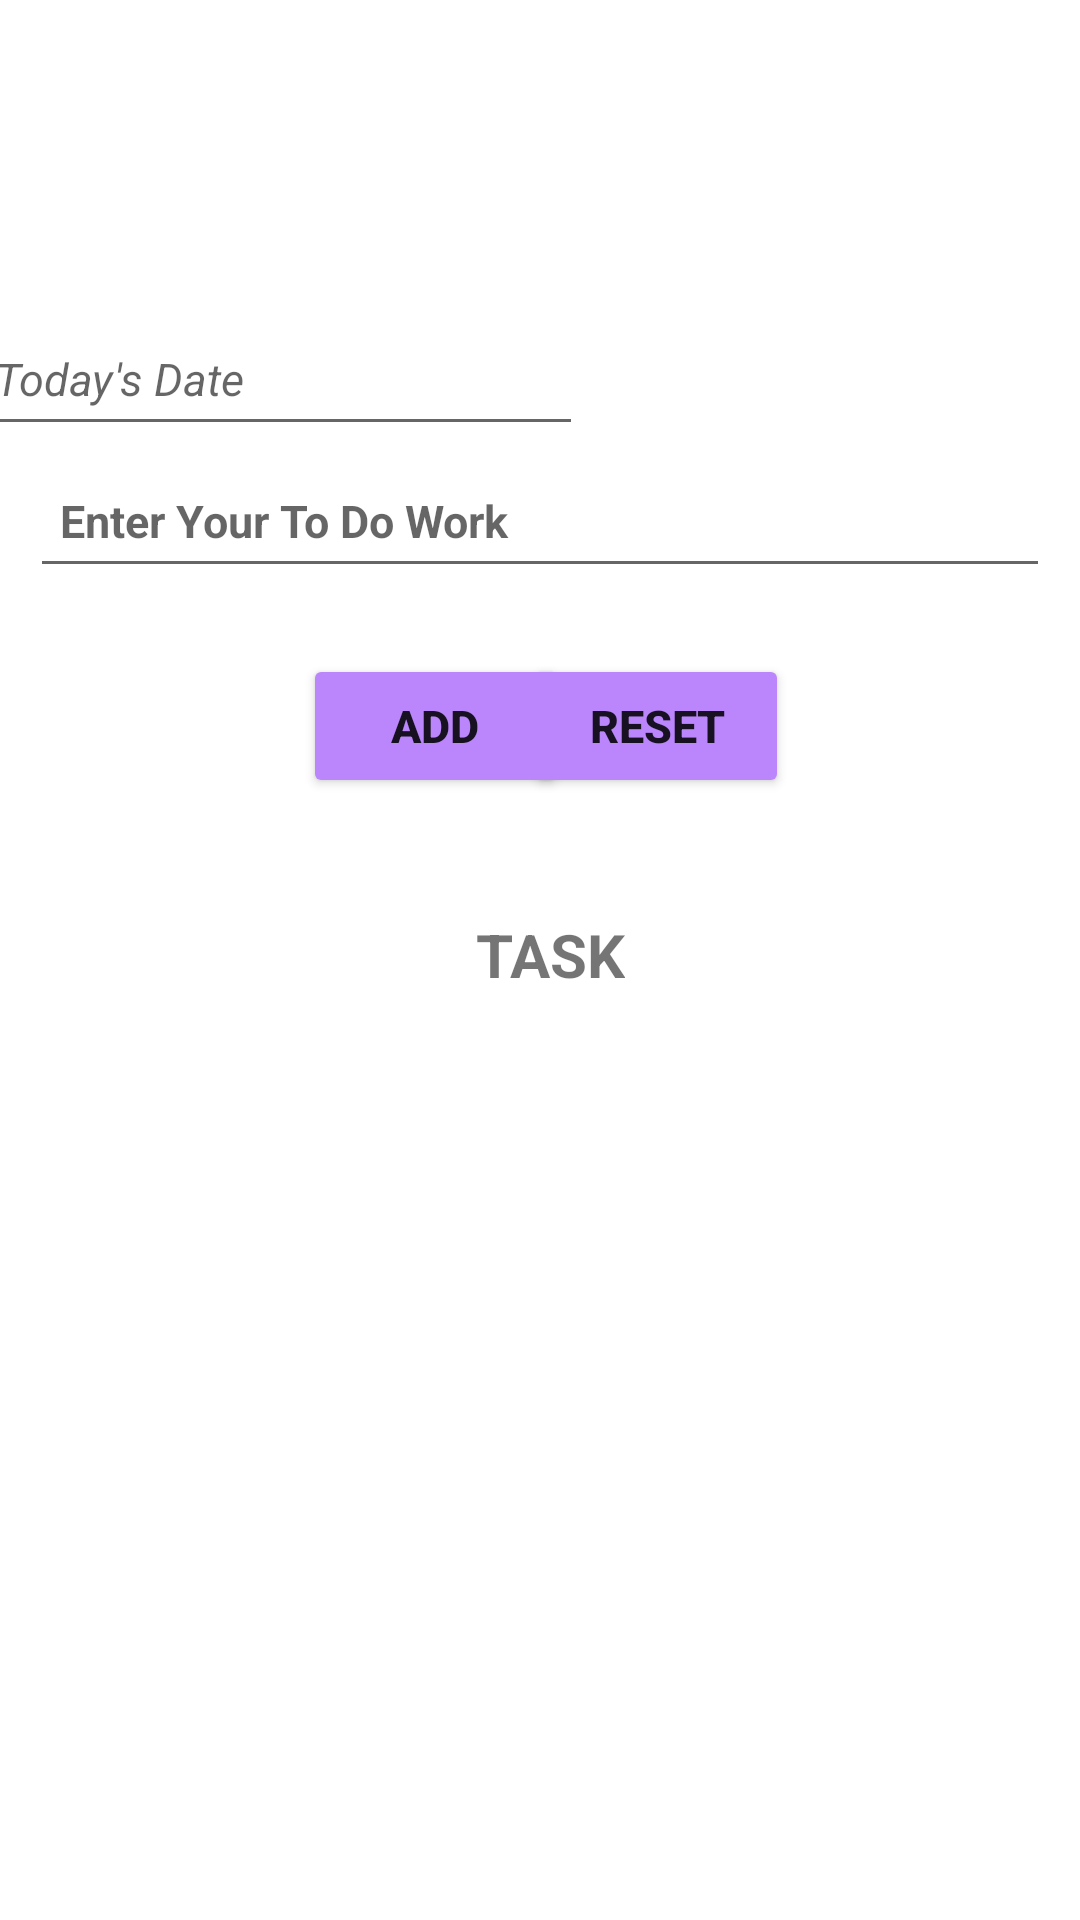

Here is an Android app screen rendered from its layout file. Give the layout XML and the strings, colors and styles it references.
<!-- AndroidManifest.xml: application theme Theme.ToDoList_Firebased -->
<!-- res/layout/activity_main.xml -->
<?xml version="1.0" encoding="utf-8"?>
<androidx.constraintlayout.widget.ConstraintLayout xmlns:android="http://schemas.android.com/apk/res/android"
    xmlns:app="http://schemas.android.com/apk/res-auto"
    xmlns:tools="http://schemas.android.com/tools"
    android:layout_width="match_parent"
    android:layout_height="match_parent"
    android:background="@drawable/mytodo"
    tools:context=".MainActivity">

    <EditText
        android:id="@+id/edtxtToDoWork"
        android:layout_width="0dp"
        android:layout_height="wrap_content"
        android:layout_marginStart="10dp"
        android:layout_marginTop="50dp"
        android:layout_marginEnd="10dp"
        android:ems="10"
        android:hint="Enter Your To Do Work"
        android:inputType="textPersonName"
        android:minHeight="48dp"
        android:paddingStart="10dp"
        android:paddingEnd="10dp"
        android:textSize="15sp"
        android:textStyle="bold"
        app:layout_constraintBottom_toBottomOf="parent"
        app:layout_constraintEnd_toEndOf="parent"
        app:layout_constraintHorizontal_bias="0.0"
        app:layout_constraintStart_toStartOf="parent"
        app:layout_constraintTop_toTopOf="parent"
        app:layout_constraintVertical_bias="0.181" />

    <EditText
        android:id="@+id/edtxtDate"
        android:layout_width="206dp"
        android:layout_height="48dp"
        android:layout_marginEnd="182dp"
        android:layout_marginBottom="23dp"
        android:clickable="false"
        android:editable="false"
        android:ems="10"
        android:hint="Today's Date"
        android:inputType="date"
        android:paddingStart="10dp"
        android:textSize="15sp"
        android:textStyle="italic"
        app:layout_constraintBottom_toBottomOf="parent"
        app:layout_constraintEnd_toEndOf="parent"
        app:layout_constraintHorizontal_bias="0.434"
        app:layout_constraintStart_toStartOf="parent"
        app:layout_constraintTop_toTopOf="parent"
        app:layout_constraintVertical_bias="0.177" />

    <TextView
        android:id="@+id/txtvwToDoList"
        android:layout_width="wrap_content"
        android:layout_height="wrap_content"
        android:layout_marginStart="140dp"
        android:layout_marginEnd="140dp"
        android:text="TASK"
        android:textAlignment="center"
        android:textSize="20sp"
        android:textStyle="bold"
        app:layout_constraintBottom_toBottomOf="parent"
        app:layout_constraintEnd_toEndOf="parent"
        app:layout_constraintHorizontal_bias="0.612"
        app:layout_constraintStart_toStartOf="parent"
        app:layout_constraintTop_toBottomOf="@+id/btnReset"
        app:layout_constraintVertical_bias="0.111" />

    <Button
        android:id="@+id/btnAdd"
        android:layout_width="wrap_content"
        android:layout_height="wrap_content"
        android:layout_marginStart="48dp"
        android:layout_marginTop="22dp"
        android:backgroundTint="@color/purple_200"
        android:text="ADD"
        android:textSize="15sp"
        android:textStyle="bold"
        app:layout_constraintBottom_toBottomOf="parent"
        app:layout_constraintEnd_toEndOf="parent"
        app:layout_constraintHorizontal_bias="0.236"
        app:layout_constraintStart_toStartOf="parent"
        app:layout_constraintTop_toBottomOf="@+id/edtxtToDoWork"
        app:layout_constraintVertical_bias="0.0" />

    <Button
        android:id="@+id/btnView"
        android:layout_width="wrap_content"
        android:layout_height="wrap_content"
        android:layout_marginStart="12dp"
        android:layout_marginTop="22dp"
        android:layout_marginEnd="106dp"
        android:backgroundTint="@color/purple_200"
        android:text="VIEW"
        android:textSize="15sp"
        android:textStyle="bold"
        android:visibility="invisible"
        app:layout_constraintBottom_toBottomOf="parent"
        app:layout_constraintEnd_toEndOf="parent"
        app:layout_constraintHorizontal_bias="0.75"
        app:layout_constraintStart_toEndOf="@+id/btnAdd"
        app:layout_constraintTop_toBottomOf="@+id/edtxtToDoWork"
        app:layout_constraintVertical_bias="0.0" />

    <Button
        android:id="@+id/btnReset"
        android:layout_width="wrap_content"
        android:layout_height="wrap_content"
        android:layout_marginStart="12dp"
        android:layout_marginTop="22dp"
        android:layout_marginEnd="106dp"
        android:backgroundTint="@color/purple_200"
        android:text="RESET"
        android:textSize="15sp"
        android:textStyle="bold"
        app:layout_constraintBottom_toBottomOf="parent"
        app:layout_constraintEnd_toEndOf="parent"
        app:layout_constraintHorizontal_bias="0.75"
        app:layout_constraintStart_toEndOf="@+id/btnAdd"
        app:layout_constraintTop_toBottomOf="@+id/edtxtToDoWork"
        app:layout_constraintVertical_bias="0.0"
        tools:ignore="DuplicateClickableBoundsCheck" />

    <androidx.recyclerview.widget.RecyclerView
        android:id="@+id/rcyclrViewToDoList"
        android:layout_width="374dp"
        android:layout_height="300dp"
        android:layout_marginStart="15dp"
        android:layout_marginEnd="15dp"
        android:paddingStart="10dp"
        android:paddingEnd="10dp"
        app:layout_constraintBottom_toBottomOf="parent"
        app:layout_constraintEnd_toEndOf="parent"
        app:layout_constraintHorizontal_bias="0.142"
        app:layout_constraintStart_toStartOf="parent"
        app:layout_constraintTop_toBottomOf="@+id/txtvwToDoList"
        app:layout_constraintVertical_bias="0.644" />

    <VideoView
        android:id="@+id/videoView"
        android:layout_width="269dp"
        android:layout_height="263dp"
        android:layout_marginStart="32dp"
        android:layout_marginEnd="17dp"
        android:layout_marginBottom="50dp"
        android:background="@drawable/nothingtoshow"
        android:contentDescription="animator"
        android:visibility="invisible"
        app:layout_constraintBottom_toBottomOf="parent"
        app:layout_constraintEnd_toEndOf="parent"
        app:layout_constraintHorizontal_bias="0.569"
        app:layout_constraintStart_toStartOf="parent"
        app:layout_constraintTop_toTopOf="parent"
        app:layout_constraintVertical_bias="0.997" />

    <view
        android:id="@+id/vwAboutApp"
        style="@style/Animation.Design.BottomSheetDialog"
        class="com.google.android.material.appbar.AppBarLayout"
        android:layout_width="28dp"
        android:layout_height="21dp"
        android:layout_marginStart="363dp"
        android:layout_marginEnd="20dp"
        android:background="@android:drawable/ic_dialog_info"
        android:backgroundTint="#D81B60"
        android:isScrollContainer="true"
        android:keepScreenOn="true"
        android:scrollbarThumbHorizontal="@android:drawable/ic_dialog_dialer"
        app:layout_constraintBottom_toTopOf="@+id/edtxtToDoWork"
        app:layout_constraintEnd_toEndOf="parent"
        app:layout_constraintHorizontal_bias="0.0"
        app:layout_constraintStart_toStartOf="parent"
        app:layout_constraintTop_toTopOf="parent"
        app:layout_constraintVertical_bias="0.537" />

</androidx.constraintlayout.widget.ConstraintLayout>
<!-- resources referenced by this layout -->
<resources>
  <!-- drawable nothingtoshow: png bitmap (drawable, 39165 bytes) -->
  <style name="Theme.ToDoList_Firebased" parent="Theme.MaterialComponents.DayNight.NoActionBar">
          
          <item name="colorPrimary">@color/purple_500</item>
          <item name="colorPrimaryVariant">@color/purple_700</item>
          <item name="colorOnPrimary">@color/white</item>
          
          <item name="colorSecondary">@color/teal_200</item>
          <item name="colorSecondaryVariant">@color/teal_700</item>
          <item name="colorOnSecondary">@color/black</item>
          
          <item name="android:statusBarColor">?attr/colorPrimaryVariant</item>
          
      </style>
  <!-- not gathered from this repository: default colours our renderer supplied (Android Studio template values) -->
  <color name="purple_200">#FFBB86FC</color>
  <color name="purple_500">#FF6200EE</color>
  <color name="purple_700">#FF3700B3</color>
  <color name="teal_200">#FF03DAC5</color>
  <color name="teal_700">#FF018786</color>
  <color name="black">#FF000000</color>
  <color name="white">#FFFFFFFF</color>
</resources>
